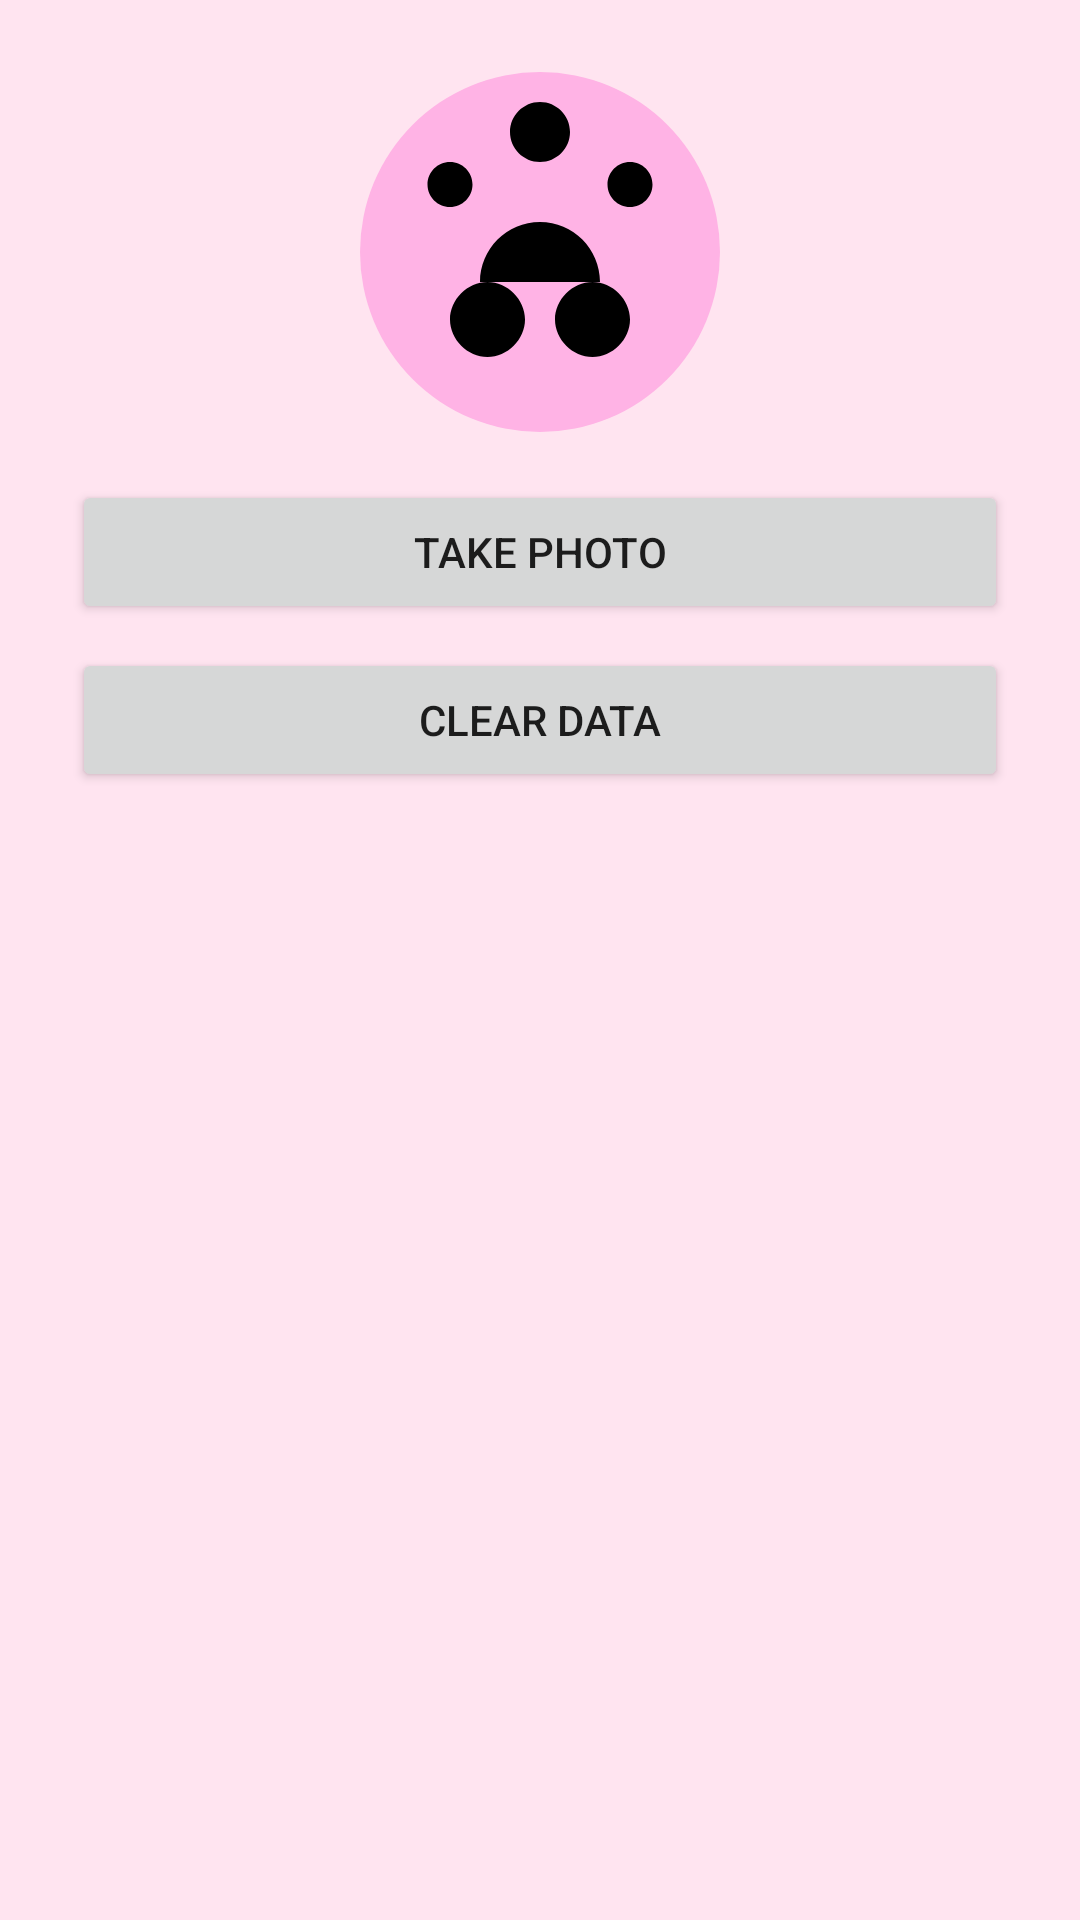

Layout XML and referenced resources for this Android screen:
<!-- AndroidManifest.xml: application theme Theme.FurBloomAppMSD -->
<!-- res/layout/activity_settings.xml -->
<?xml version="1.0" encoding="utf-8"?>
<LinearLayout
    xmlns:android="http://schemas.android.com/apk/res/android"
    android:orientation="vertical"
    android:layout_width="match_parent"
    android:layout_height="match_parent"
    android:padding="24dp"
    android:background="#FFE4F0">

    <ImageView
        android:id="@+id/iv_pet_photo"
        android:layout_width="120dp"
        android:layout_height="120dp"
        android:src="@drawable/ic_pet"
        android:contentDescription="Pet Photo"
        android:layout_gravity="center"
        android:scaleType="centerCrop"
        android:layout_marginBottom="16dp"
        android:background="@drawable/circle_background"/>

    <Button
        android:id="@+id/btn_take_photo"
        android:layout_width="match_parent"
        android:layout_height="wrap_content"
        android:text="Take Photo"
        android:layout_marginBottom="8dp"/>

    <Button
        android:id="@+id/btn_clear_data"
        android:layout_width="match_parent"
        android:layout_height="wrap_content"
        android:text="Clear Data"/>
</LinearLayout>
<!-- resources referenced by this layout -->
<resources>
  <!-- drawable circle_background (drawable) -->
  <?xml version="1.0" encoding="utf-8"?>
  <shape xmlns:android="http://schemas.android.com/apk/res/android"
      android:shape="oval">
      <solid android:color="#FFB3E5"/>
      <size
          android:width="120dp"
          android:height="120dp"/>
  </shape>
  <!-- drawable ic_pet (drawable) -->
  <?xml version="1.0" encoding="utf-8"?>
  <vector xmlns:android="http://schemas.android.com/apk/res/android"
      android:width="24dp"
      android:height="24dp"
      android:viewportWidth="24"
      android:viewportHeight="24">
  
      
      <path
          android:fillColor="#000000"
          android:pathData="M12,2c1.1,0 2,0.9 2,2s-0.9,2 -2,2 -2,-0.9 -2,-2 0.9,-2 2,-2zM6,6c0.83,0 1.5,0.67 1.5,1.5S6.83,9 6,9 4.5,8.33 4.5,7.5 5.17,6 6,6zM18,6c0.83,0 1.5,0.67 1.5,1.5S18.83,9 18,9 16.5,8.33 16.5,7.5 17.17,6 18,6zM8.5,14c1.33,0 2.5,1.17 2.5,2.5S9.83,19 8.5,19 6,17.83 6,16.5 7.17,14 8.5,14zM15.5,14c1.33,0 2.5,1.17 2.5,2.5S16.83,19 15.5,19 13,17.83 13,16.5 14.17,14 15.5,14zM12,10c2.21,0 4,1.79 4,4H8c0,-2.21 1.79,-4 4,-4z"/>
  </vector>
  <style name="Theme.FurBloomAppMSD" parent="Theme.MaterialComponents.DayNight.NoActionBar">
          
          <item name="colorPrimary">@color/purple_500</item>
          <item name="colorPrimaryVariant">@color/purple_700</item>
          <item name="colorOnPrimary">@color/white</item>
          
          <item name="colorSecondary">@color/teal_200</item>
          <item name="colorSecondaryVariant">@color/teal_700</item>
          <item name="colorOnSecondary">@color/black</item>
          
          <item name="android:statusBarColor">?attr/colorPrimaryVariant</item>
  
      </style>
  <color name="purple_500">#FFB3E5</color>
  <color name="purple_700">#FF81C8</color>
  <color name="white">#FFFFFF</color>
  <color name="teal_200">#B3E5FC</color>
  <color name="teal_700">#00838F</color>
  <color name="black">#000000</color>
</resources>
